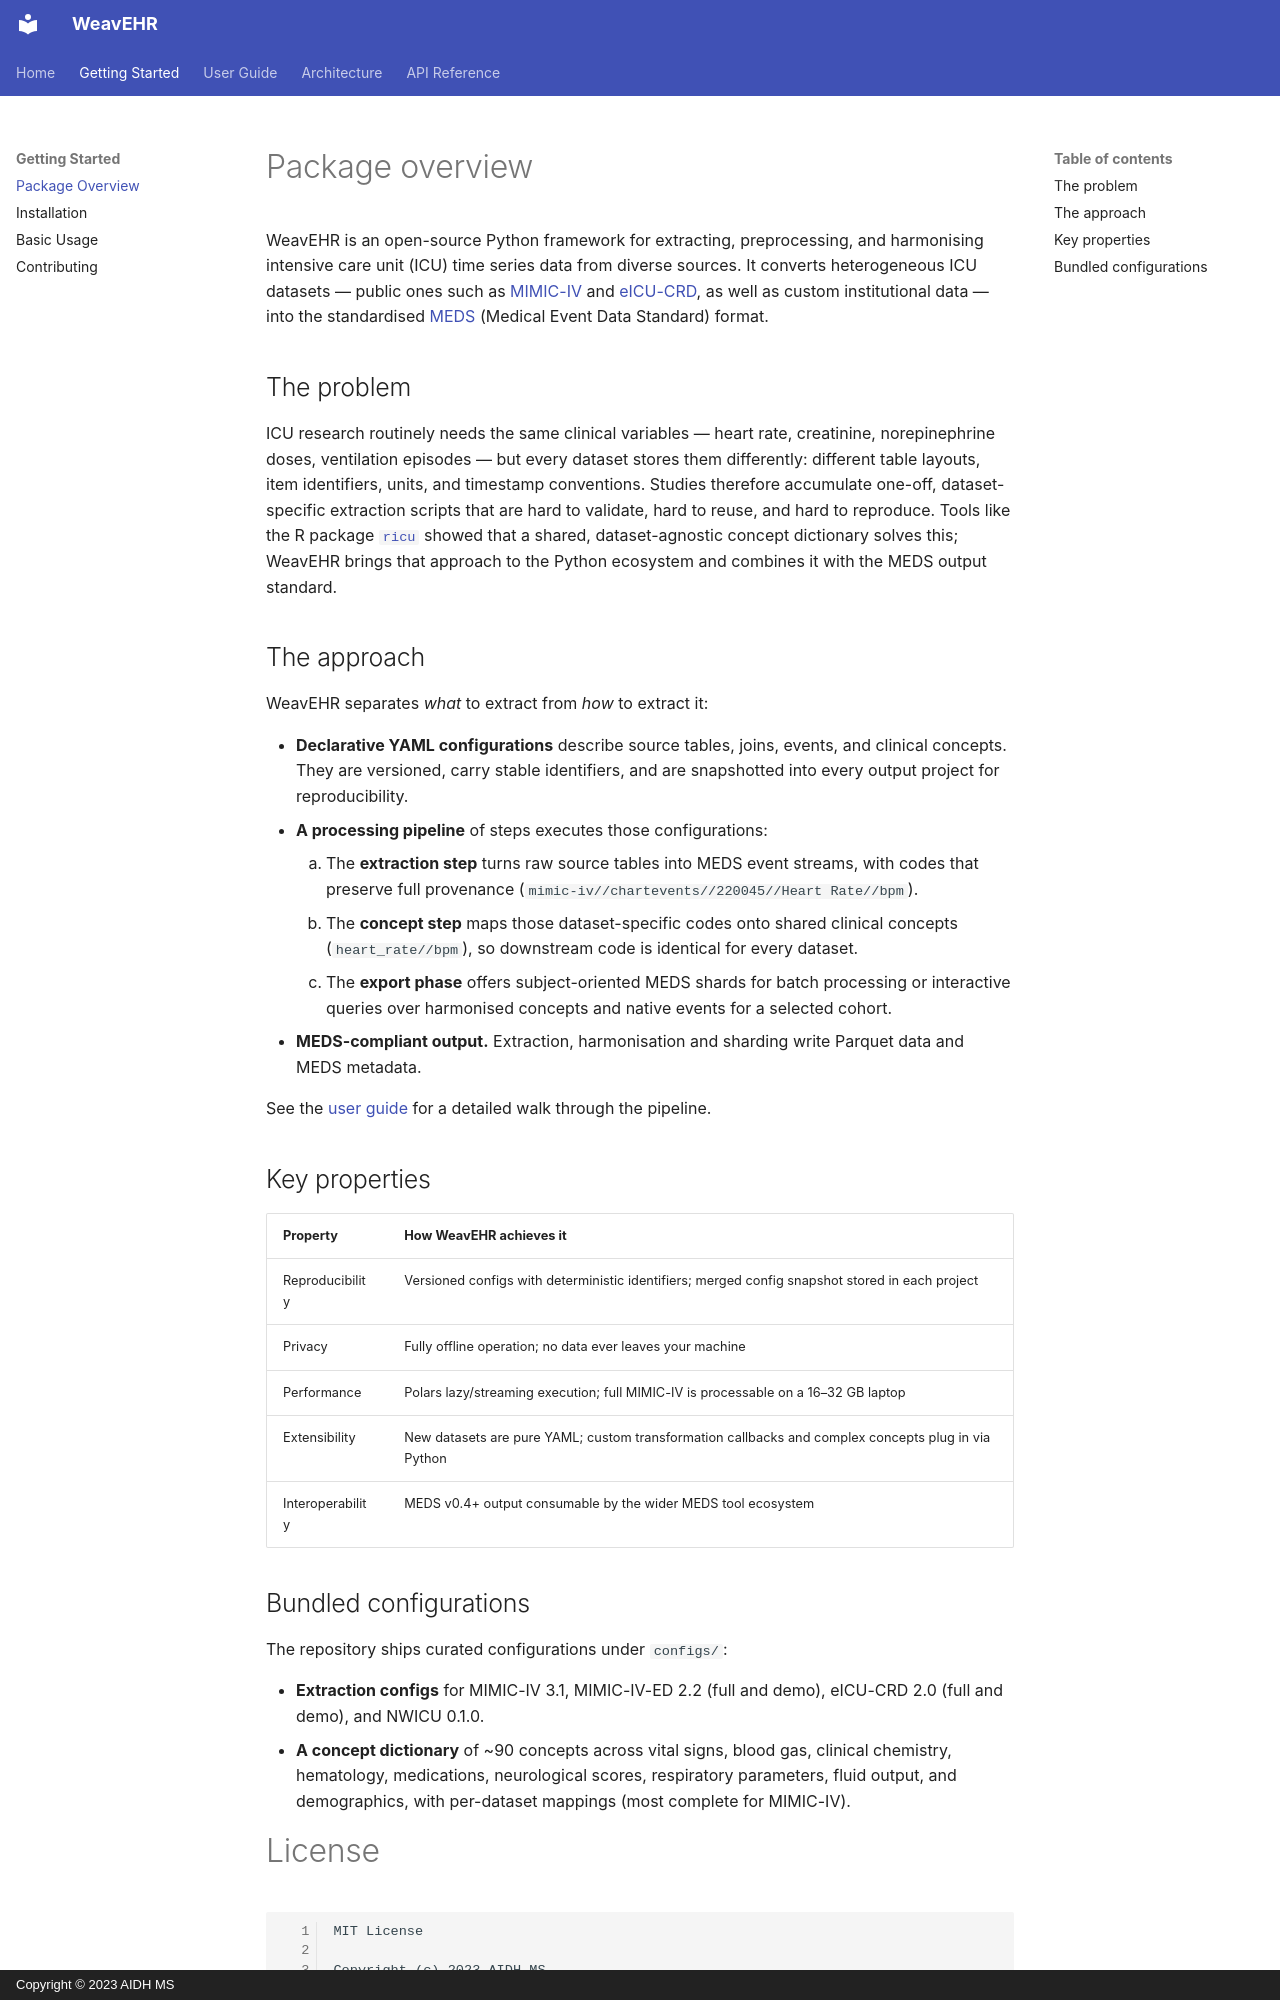

repository: aidh-ms/WeavEHR · page: getting_started/overview/index.html · generator: mkdocs · copyright: Copyright © 2023 AIDH MS

# Package overview

WeavEHR is an open-source Python framework for extracting, preprocessing, and harmonising intensive care unit (ICU) time series data from diverse sources. It converts heterogeneous ICU datasets — public ones such as [MIMIC-IV](https://physionet.org/content/mimiciv/) and [eICU-CRD](https://physionet.org/content/eicu-crd/), as well as custom institutional data — into the standardised [MEDS](https://github.com/Medical-Event-Data-Standard/meds) (Medical Event Data Standard) format.

## The problem

ICU research routinely needs the same clinical variables — heart rate, creatinine, norepinephrine doses, ventilation episodes — but every dataset stores them differently: different table layouts, item identifiers, units, and timestamp conventions. Studies therefore accumulate one-off, dataset-specific extraction scripts that are hard to validate, hard to reuse, and hard to reproduce. Tools like the R package [`ricu`](https://github.com/eth-mds/ricu) showed that a shared, dataset-agnostic concept dictionary solves this; WeavEHR brings that approach to the Python ecosystem and combines it with the MEDS output standard.

## The approach

WeavEHR separates *what* to extract from *how* to extract it:

- **Declarative YAML configurations** describe source tables, joins, events, and clinical concepts. They are versioned, carry stable identifiers, and are snapshotted into every output project for reproducibility.
- **A processing pipeline** of steps executes those configurations:
    1. The **extraction step** turns raw source tables into MEDS event streams, with codes that preserve full provenance (`mimic-iv//chartevents//220045//Heart Rate//bpm`).
    2. The **concept step** maps those dataset-specific codes onto shared clinical concepts (`heart_rate//bpm`), so downstream code is identical for every dataset.
    3. The **export phase** offers subject-oriented MEDS shards for batch processing or interactive queries over harmonised concepts and native events for a selected cohort.
- **MEDS-compliant output.** Extraction, harmonisation and sharding write Parquet data and MEDS metadata.

See the [user guide](../user_guide/pipeline.md) for a detailed walk through the pipeline.

## Key properties

| Property | How WeavEHR achieves it |
| --- | --- |
| Reproducibility | Versioned configs with deterministic identifiers; merged config snapshot stored in each project |
| Privacy | Fully offline operation; no data ever leaves your machine |
| Performance | Polars lazy/streaming execution; full MIMIC-IV is processable on a 16–32 GB laptop |
| Extensibility | New datasets are pure YAML; custom transformation callbacks and complex concepts plug in via Python |
| Interoperability | MEDS v0.4+ output consumable by the wider MEDS tool ecosystem |

## Bundled configurations

The repository ships curated configurations under `configs/`:

- **Extraction configs** for MIMIC-IV 3.1, MIMIC-IV-ED 2.2 (full and demo), eICU-CRD 2.0 (full and demo), and NWICU 0.1.0.
- **A concept dictionary** of ~90 concepts across vital signs, blood gas, clinical chemistry, hematology, medications, neurological scores, respiratory parameters, fluid output, and demographics, with per-dataset mappings (most complete for MIMIC-IV).
